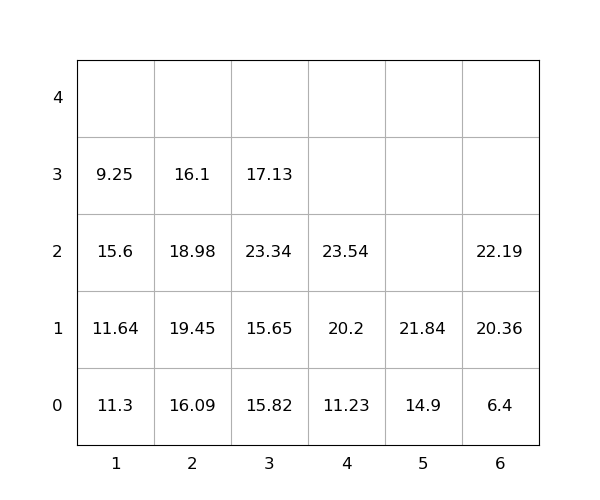

The file beside this chart, header and first rows:
idx, loc_x, loc_y, loc_z, weight, seq, emerg, reloc, size(ft)
1, 6, 0, 0, 6.4, 0, 0, 0, 20
2, 4, 0, 0, 11.23, 0, 0, 0, 20
3, 4, 0, 1, 20.2, 0, 0, 0, 20
4, 2, 0, 0, 16.09, 0, 0, 0, 20
5, 4, 0, 2, 23.54, 0, 0, 0, 20
6, 1, 0, 0, 11.3, 1, 0, 1.0, 20
7, 3, 0, 0, 15.82, 2, 0, 1.0, 20
8, 3, 0, 1, 15.65, 3, 0, 1.0, 20
9, 6, 0, 1, 20.36, 4, 0, 0, 20
10, 2, 0, 1, 19.45, 5, 0, 1.0, 20
11, 2, 0, 2, 18.98, 6, 0, 1.0, 20
12, 6, 0, 2, 22.19, 7, 0, 0, 20
13, 3, 0, 2, 23.34, 8, 0, 1.0, 20
14, 1, 0, 1, 11.64, 9, 0, 1.0, 20
15, 1, 0, 2, 15.6, 10, 0, 1.0, 20
16, 3, 0, 3, 17.13, 11, 0, 1.0, 20
17, 2, 0, 3, 16.1, 12, 0, 1.0, 20
18, 5, 0, 0, 14.9, 13, 0, 0, 20
19, 5, 0, 1, 21.84, 14, 0, 0, 20
20, 1, 0, 3, 9.25, 15, 0, 1.0, 20
